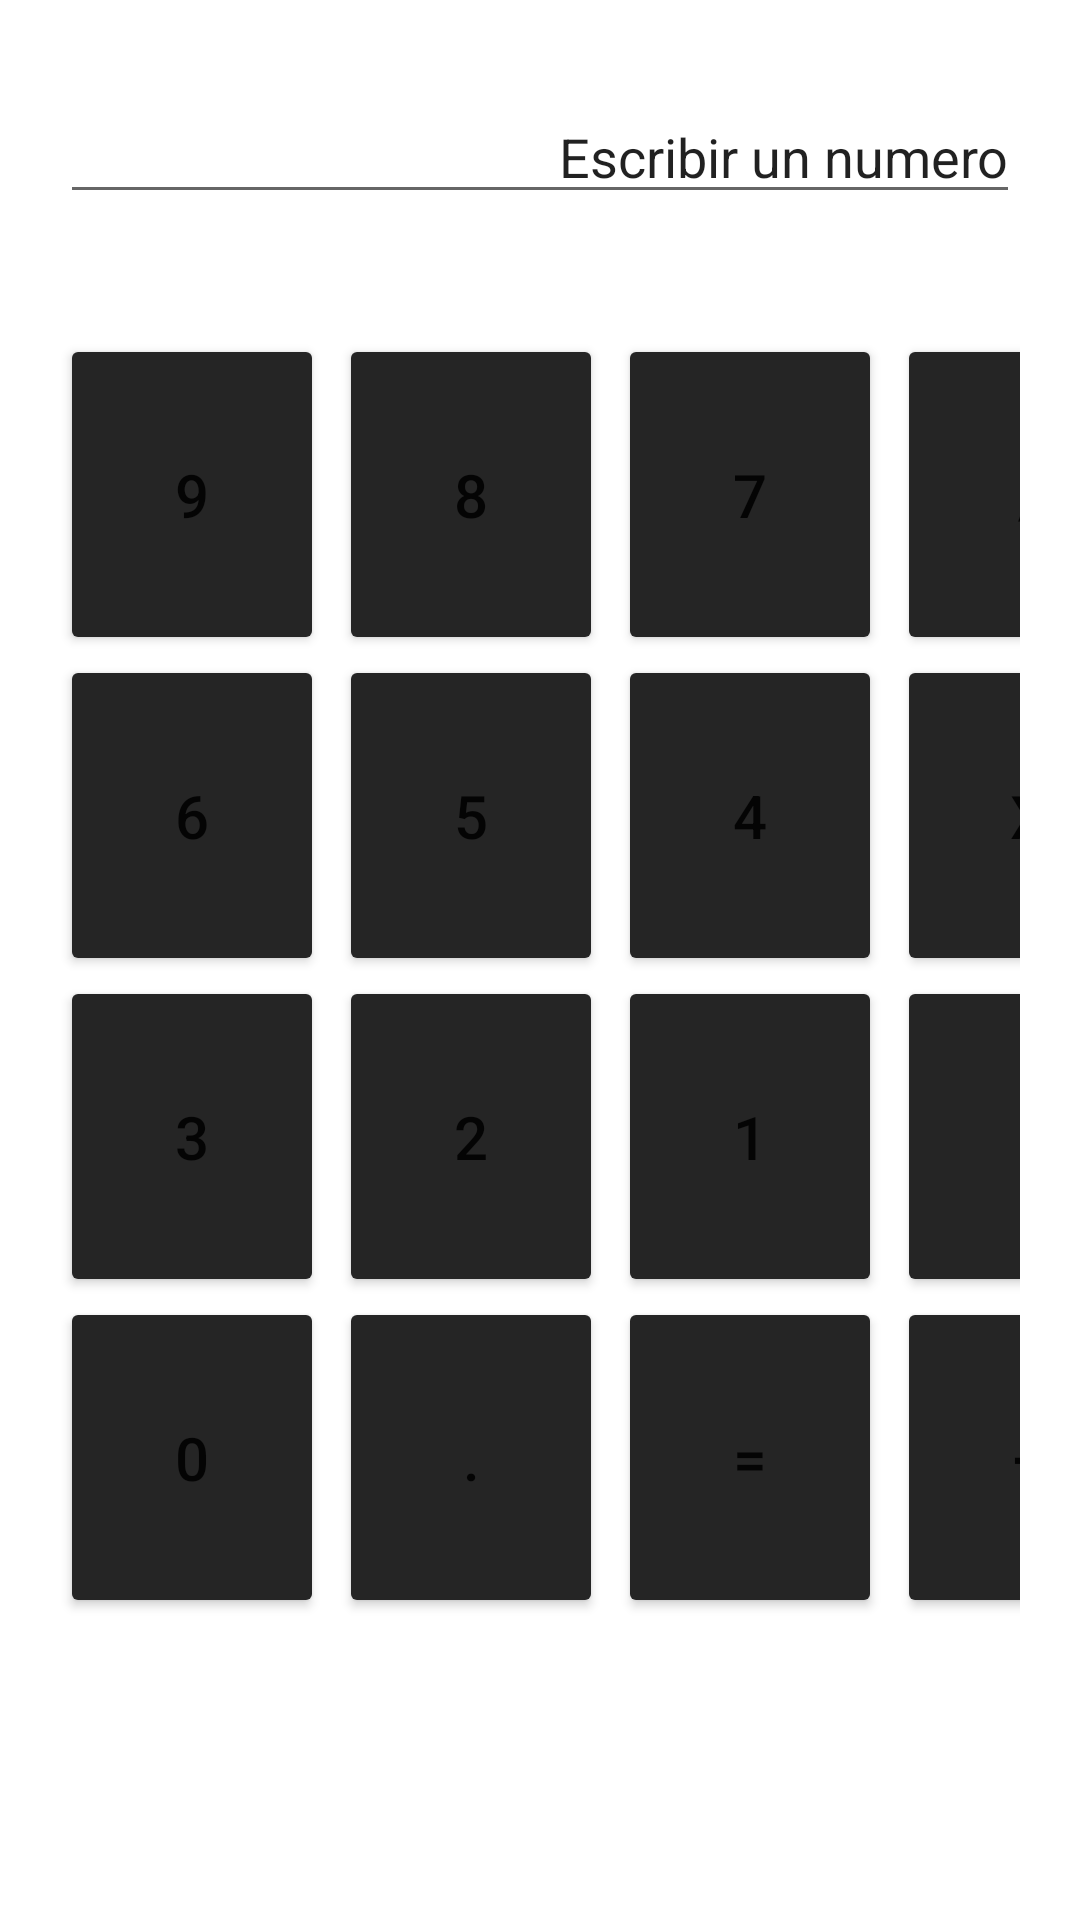

This screen was rendered from an Android layout file. Write that file and the resources it references.
<!-- AndroidManifest.xml: application theme Theme.TAP_U5_E3 -->
<!-- res/layout/activity_main4.xml -->
<?xml version="1.0" encoding="utf-8"?>
<GridLayout xmlns:android="http://schemas.android.com/apk/res/android"
    xmlns:app="http://schemas.android.com/apk/res-auto"
    xmlns:tools="http://schemas.android.com/tools"
    android:layout_width="match_parent"
    android:layout_height="match_parent"
    tools:context=".MainActivity4"
    android:columnCount="4"
    android:rowCount="5"
    android:padding="20dp">

    <EditText
        android:layout_marginTop="10dp"
        android:layout_marginBottom="40dp"
        android:layout_width="match_parent"
        android:textAlignment="textEnd"
        android:ems="10"
        android:text="Escribir un numero"
        android:layout_columnSpan="4">

    </EditText>

    <Button
        android:id="@+id/button9" style="@style/botonesCalculadora"
        android:text="9"
        android:backgroundTint="#252525"/>
    <Button
        android:id="@+id/button8"  style="@style/botonesCalculadora"
        android:text="8"
        android:backgroundTint="#252525"/>
    <Button
        android:id="@+id/button7"  style="@style/botonesCalculadora"
        android:text="7"
        android:backgroundTint="#252525"/>
    <Button
        android:id="@+id/buttonDev"  style="@style/botonesCalculadora"
        android:text="/"
        android:backgroundTint="#252525"/>
    <Button
        android:id="@+id/button6"  style="@style/botonesCalculadora"
        android:text="6"
        android:backgroundTint="#252525"/>
    <Button
        android:id="@+id/button5" style="@style/botonesCalculadora"
        android:text="5"
        android:backgroundTint="#252525"/>
    <Button
        android:id="@+id/button4"  style="@style/botonesCalculadora"
        android:text="4"
        android:backgroundTint="#252525"/>
    <Button
        android:id="@+id/buttonMul"  style="@style/botonesCalculadora"
        android:text="X"
        android:backgroundTint="#252525"/>
    <Button
        android:id="@+id/button3"  style="@style/botonesCalculadora"
        android:text="3"
        android:backgroundTint="#252525"/>
    <Button
        android:id="@+id/button2"  style="@style/botonesCalculadora"
        android:text="2"
        android:backgroundTint="#252525"/>
    <Button
        android:id="@+id/button1" style="@style/botonesCalculadora"
        android:text="1"
        android:backgroundTint="#252525"/>
    <Button
        android:id="@+id/buttonMinus"  style="@style/botonesCalculadora"
        android:text="-"
        android:backgroundTint="#252525"/>
    <Button
        android:id="@+id/button0"  style="@style/botonesCalculadora"
        android:text="0"
        android:backgroundTint="#252525"/>
    <Button
        android:id="@+id/buttonDot"  style="@style/botonesCalculadora"
        android:text="."
        android:backgroundTint="#252525"/>
    <Button
        android:id="@+id/buttonIgual"  style="@style/botonesCalculadora"
        android:text="="
        android:backgroundTint="#252525"/>
    <Button
        android:id="@+id/buttonMas"  style="@style/botonesCalculadora"
        android:text="+"
        android:backgroundTint="#252525"/>

</GridLayout>
<!-- resources referenced by this layout -->
<resources>
  <style name="botonesCalculadora">
          <item name="android:textSize">20dp</item>
          <item name="android:paddingRight">20dp</item>
          <item name="android:paddingLeft">20dp</item>
          <item name="android:paddingTop">40dp</item>
          <item name="android:paddingBottom">40dp</item>
          <item name="android:layout_marginRight">5dp</item>
      </style>
  <style name="Theme.TAP_U5_E3" parent="Theme.MaterialComponents.DayNight.DarkActionBar">
          
          <item name="colorPrimary">#252525</item>
          <item name="colorPrimaryVariant">#252525</item>
          <item name="colorOnPrimary">@color/white</item>
          
          <item name="colorSecondary">@color/teal_200</item>
          <item name="colorSecondaryVariant">@color/teal_700</item>
          <item name="colorOnSecondary">@color/black</item>
          
          <item name="android:statusBarColor" tools:targetApi="l">?attr/colorPrimaryVariant</item>
          
      </style>
  <!-- not gathered from this repository: default colours our renderer supplied (Android Studio template values) -->
  <color name="teal_200">#FF03DAC5</color>
  <color name="teal_700">#FF018786</color>
  <color name="black">#FF000000</color>
  <color name="white">#FFFFFFFF</color>
</resources>
